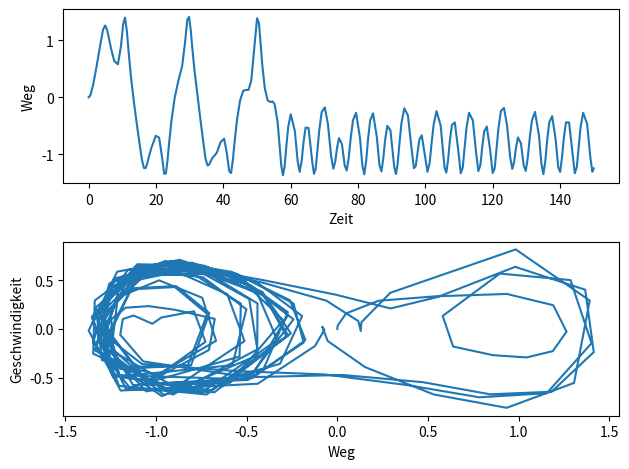

Here is the Python script that generated this plot:
from scipy.integrate import solve_ivp
import numpy as np
import matplotlib.pyplot as plt
alpha = 1
beta = -1
gamma = 0.3
delta = 0.2
Omega1 = 1.3
Omega2 = 1.4
x0 = [0,0]
def func_duffing(t,y):
    y1p = y[1]
    #y2p = gamma*np.cos(Omega1*t)-delta*y[1]-beta*y[0]-alpha*y[0]**3
    y2p = -delta*y[1] - beta*y[0] - alpha*y[0]**3 + gamma*np.cos(Omega1*t)
    return [y1p,y2p]
t=(0,150)
solution = solve_ivp(func_duffing,t,x0)
plt.figure(1)
plt.subplot(211)
plt.plot(solution.t,solution.y[0,:])
plt.xlabel('Zeit')
plt.ylabel('Weg')
plt.subplot(212)
plt.plot(solution.y[0],solution.y[1])
plt.xlabel('Weg')
plt.ylabel('Geschwindigkeit')
plt.tight_layout()
plt.show()